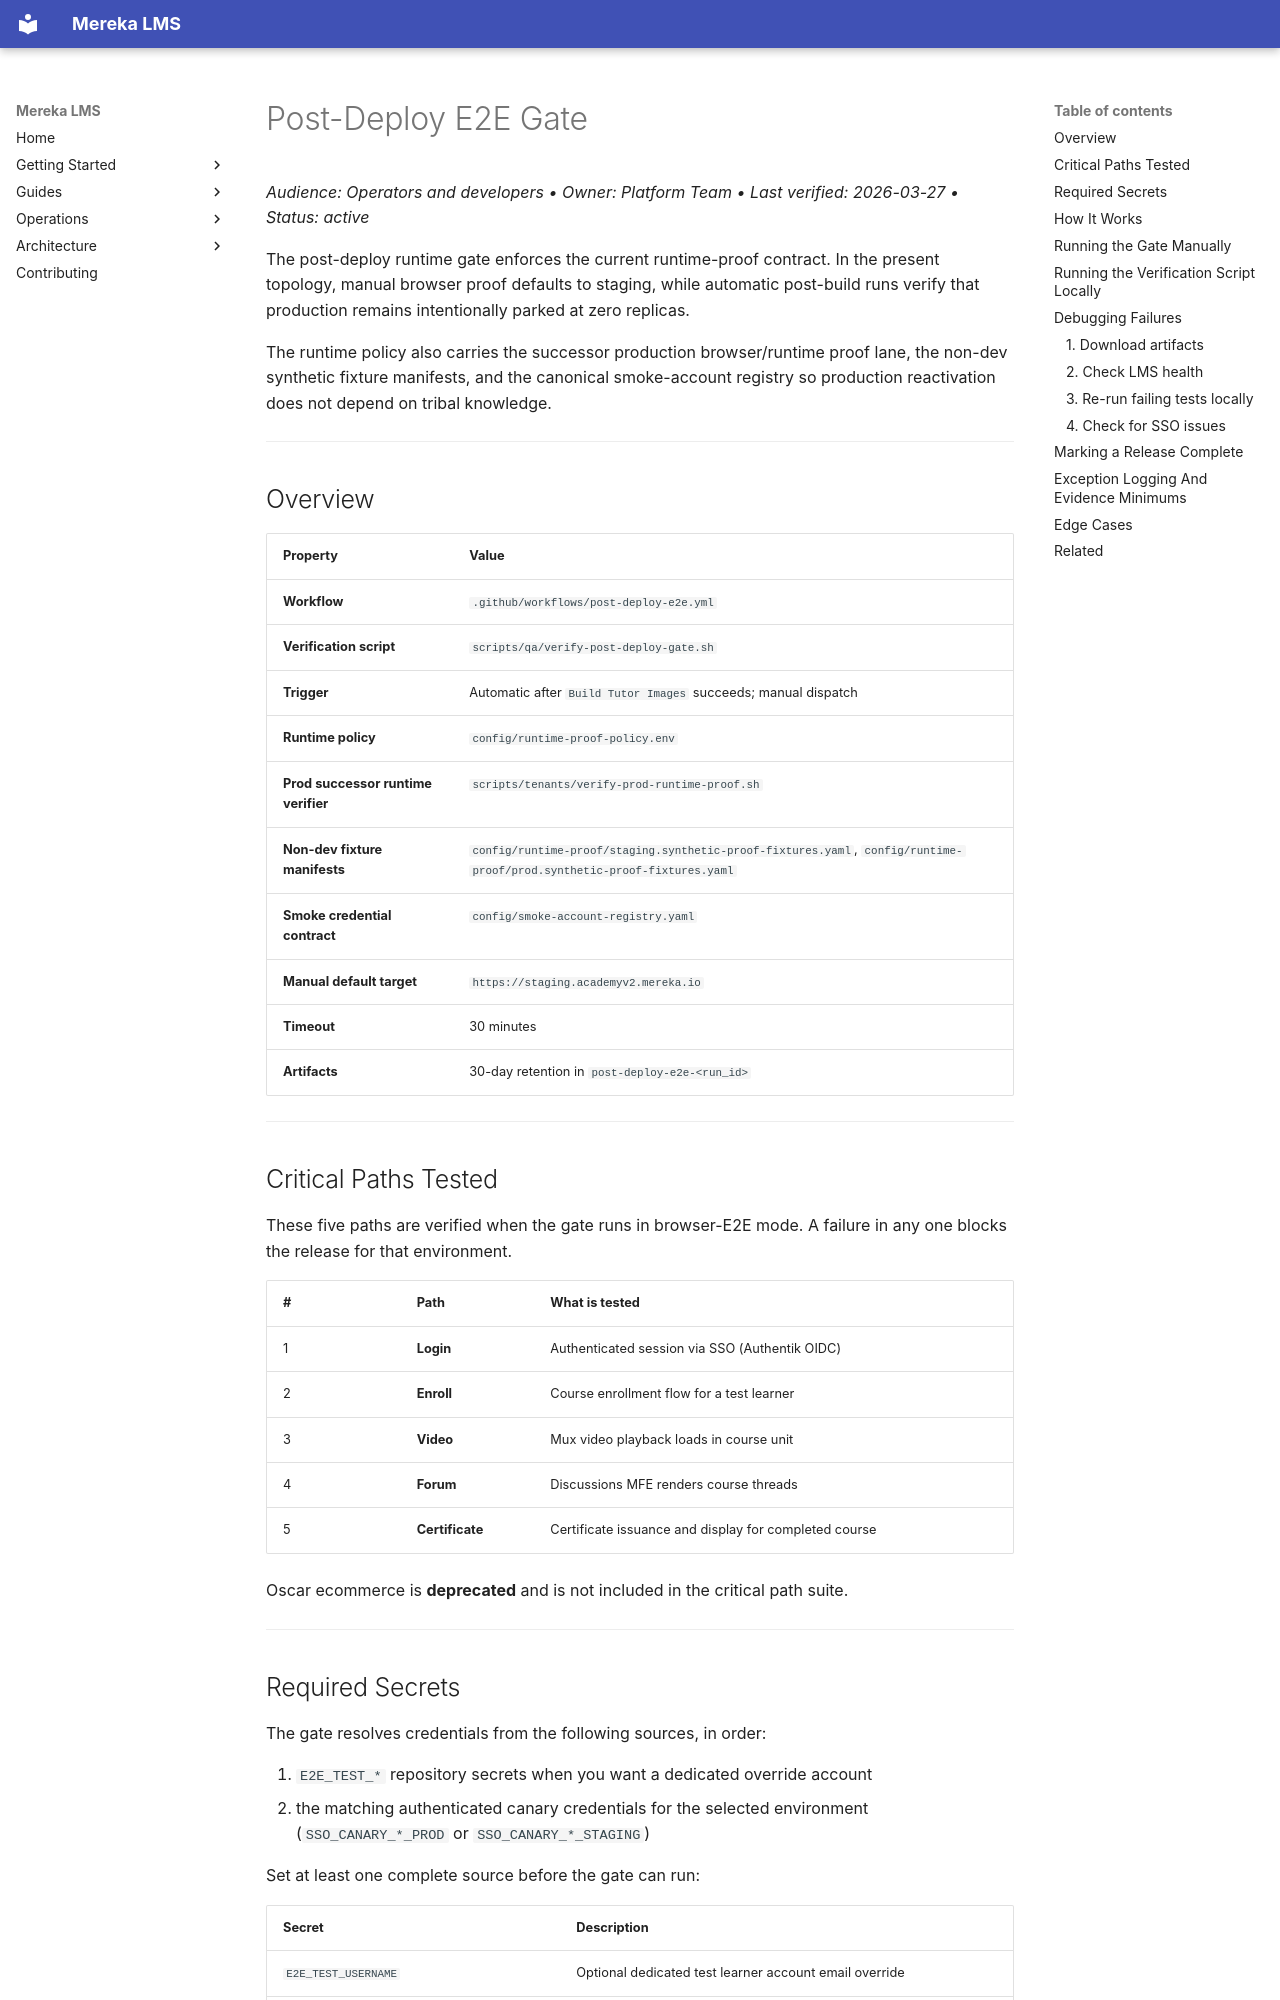

repository: lifeofgurpreet/mereka-lms-prototype · page: ops/runbooks/POST_DEPLOY_GATE/index.html · generator: mkdocs

# Post-Deploy E2E Gate
_Audience: Operators and developers • Owner: Platform Team • Last verified: 2026-03-27 • Status: active_

<!-- Last verified: 2026-02-24 -->

The post-deploy runtime gate enforces the current runtime-proof contract. In the present topology, manual browser proof defaults to staging, while automatic post-build runs verify that production remains intentionally parked at zero replicas.

The runtime policy also carries the successor production browser/runtime proof lane, the
non-dev synthetic fixture manifests, and the canonical smoke-account registry so production
reactivation does not depend on tribal knowledge.

---

## Overview

| Property | Value |
|----------|-------|
| **Workflow** | `.github/workflows/post-deploy-e2e.yml` |
| **Verification script** | `scripts/qa/verify-post-deploy-gate.sh` |
| **Trigger** | Automatic after `Build Tutor Images` succeeds; manual dispatch |
| **Runtime policy** | `config/runtime-proof-policy.env` |
| **Prod successor runtime verifier** | `scripts/tenants/verify-prod-runtime-proof.sh` |
| **Non-dev fixture manifests** | `config/runtime-proof/staging.synthetic-proof-fixtures.yaml`, `config/runtime-proof/prod.synthetic-proof-fixtures.yaml` |
| **Smoke credential contract** | `config/smoke-account-registry.yaml` |
| **Manual default target** | `https://staging.academyv2.mereka.io` |
| **Timeout** | 30 minutes |
| **Artifacts** | 30-day retention in `post-deploy-e2e-<run_id>` |

---

## Critical Paths Tested

These five paths are verified when the gate runs in browser-E2E mode. A failure in any one blocks the release for that environment.

| # | Path | What is tested |
|---|------|----------------|
| 1 | **Login** | Authenticated session via SSO (Authentik OIDC) |
| 2 | **Enroll** | Course enrollment flow for a test learner |
| 3 | **Video** | Mux video playback loads in course unit |
| 4 | **Forum** | Discussions MFE renders course threads |
| 5 | **Certificate** | Certificate issuance and display for completed course |

Oscar ecommerce is **deprecated** and is not included in the critical path suite.

---
